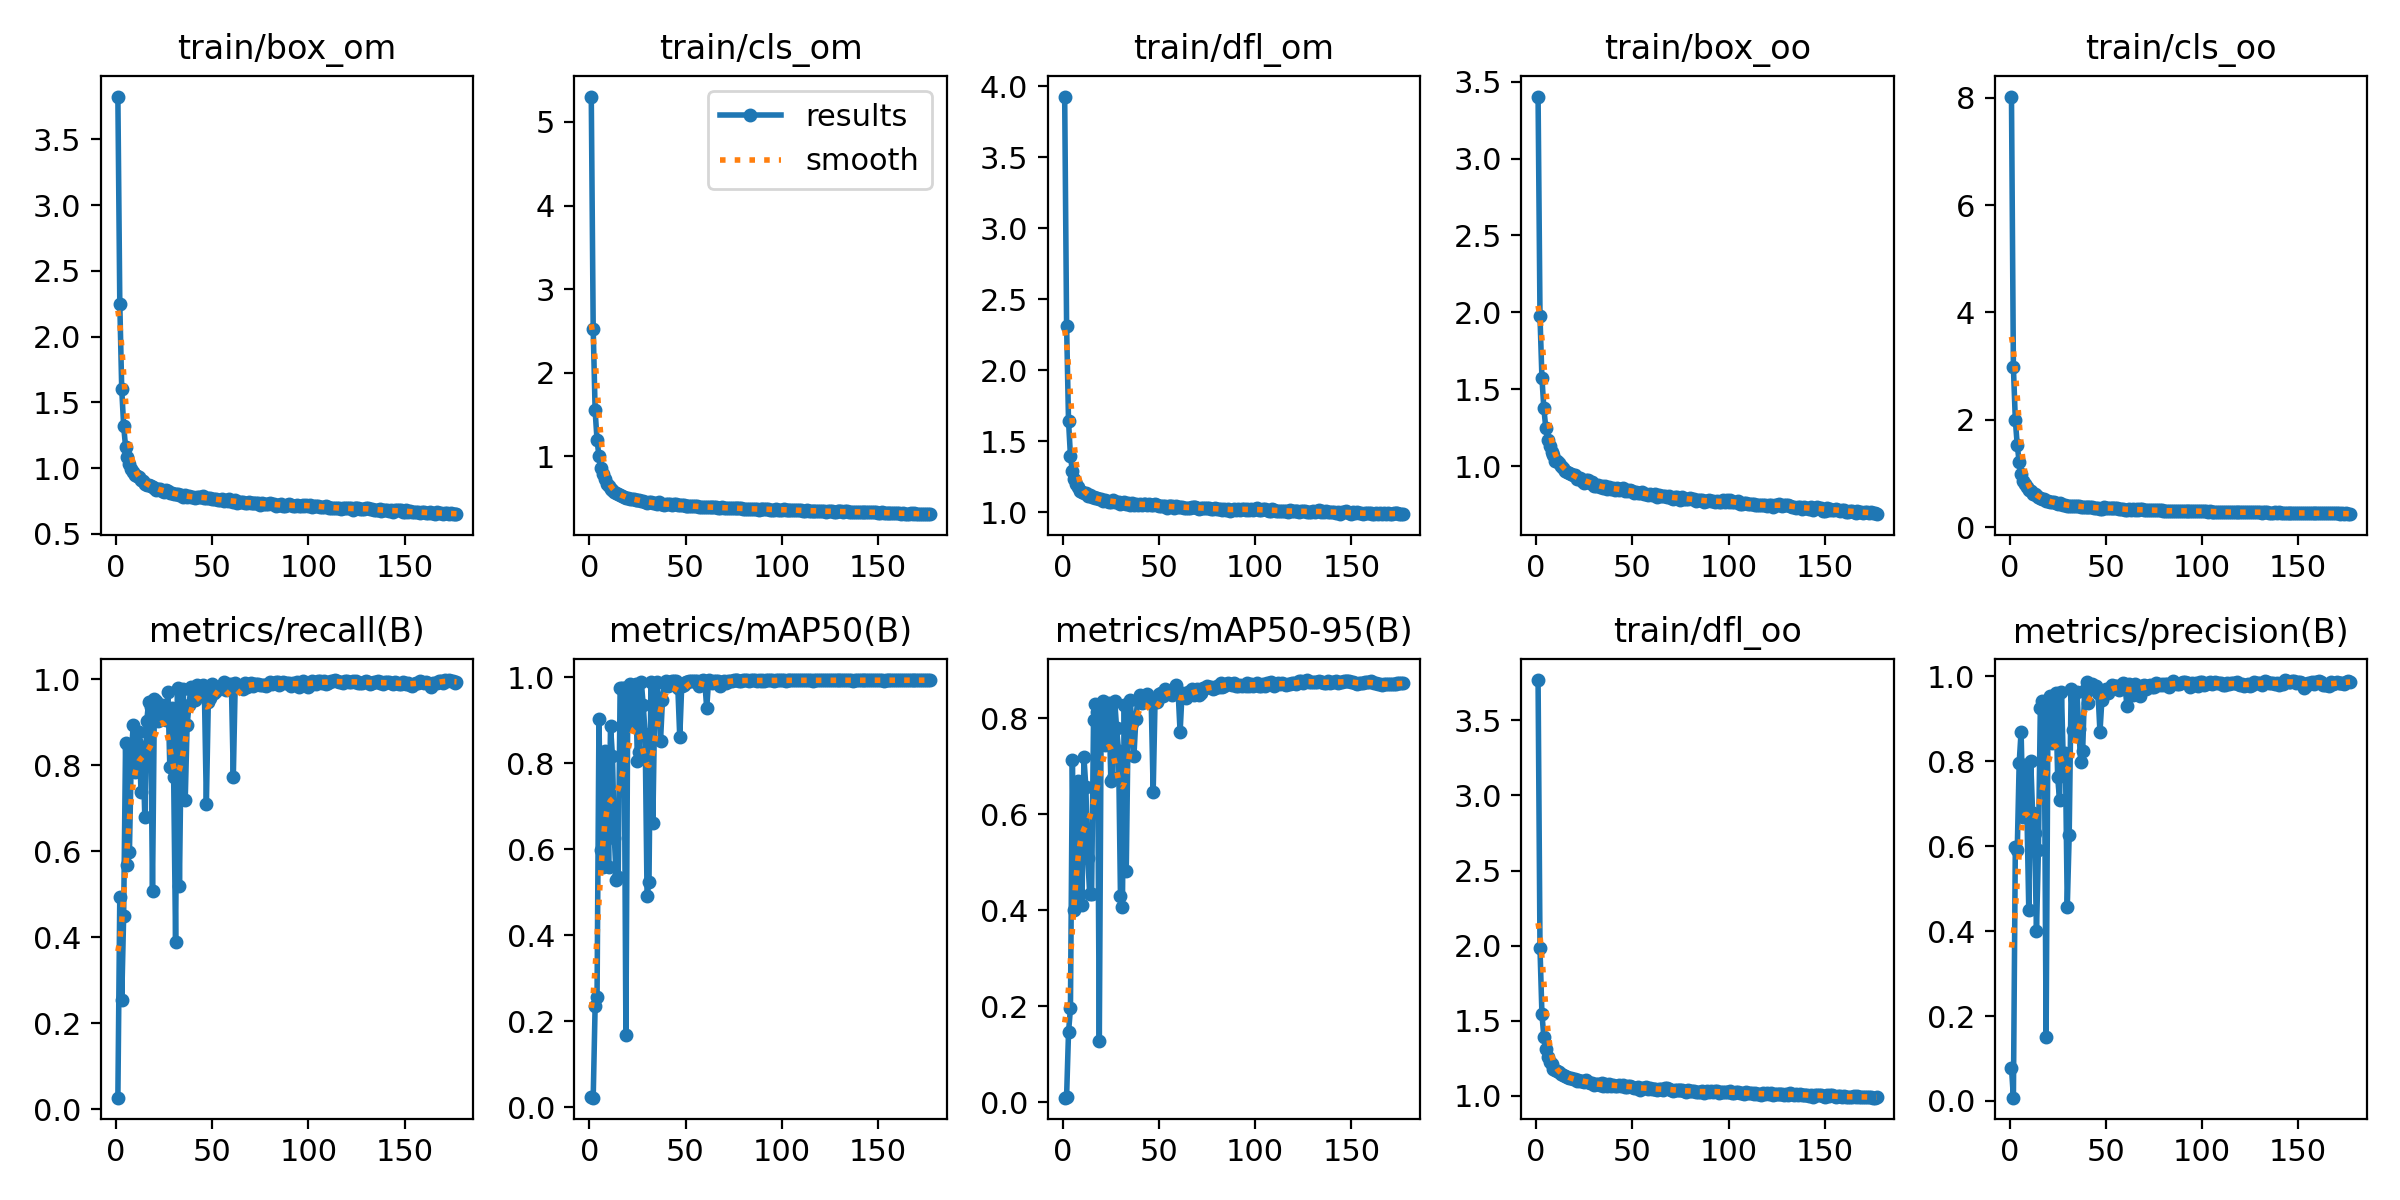

Values plotted in this chart, from the file beside it:
epoch, train/box_om, train/cls_om, train/dfl_om, train/box_oo, train/cls_oo, train/dfl_oo, metrics/precision(B), metrics/recall(B), metrics/mAP50(B), metrics/mAP50-95(B), val/box_om, val/cls_om, val/dfl_om, val/box_oo, val/cls_oo, val/dfl_oo, lr/pg0, lr/pg1, lr/pg2
1, 3.826, 5.303, 3.926, 3.404, 8.023, 3.769, 0.07863, 0.02726, 0.0232, 0.00972, 3.888, 4.685, 3.581, 3.337, 4.964, 3.398, 0.07011, 0.003321, 0.003321
2, 2.252, 2.529, 2.315, 1.973, 2.983, 1.981, 0.00776, 0.4943, 0.0225, 0.01208, 3.676, 2597, 3.625, 3.697, 2144, 3.307, 0.04008, 0.006621, 0.006621
3, 1.604, 1.55, 1.644, 1.576, 1.999, 1.546, 0.5971, 0.2554, 0.2356, 0.1455, 1.836, 9.07, 1.931, 1.845, 5.472, 1.964, 0.01001, 0.009888, 0.009888
4, 1.322, 1.196, 1.398, 1.376, 1.528, 1.39, 0.5905, 0.4493, 0.2564, 0.1955, 2.029, 18.77, 1.884, 2.135, 11.13, 1.962, 0.009851, 0.009851, 0.009851
5, 1.162, 1.003, 1.292, 1.249, 1.217, 1.312, 0.7954, 0.8528, 0.9033, 0.7126, 0.8975, 0.7536, 1.192, 0.8902, 0.8059, 1.199, 0.009851, 0.009851, 0.009851
6, 1.087, 0.8637, 1.235, 1.17, 0.9891, 1.255, 0.87, 0.5677, 0.5983, 0.4008, 1.765, 3.446, 1.53, 1.989, 2.833, 1.619, 0.009802, 0.009802, 0.009802
7, 1.032, 0.7854, 1.198, 1.128, 0.864, 1.223, 0.6681, 0.5986, 0.559, 0.4098, 1.206, 2.657, 1.341, 1.178, 2.564, 1.332, 0.009753, 0.009753, 0.009753
8, 0.9965, 0.7271, 1.179, 1.093, 0.8023, 1.208, 0.7907, 0.827, 0.8299, 0.6699, 0.8488, 0.7797, 1.151, 0.8912, 1.002, 1.186, 0.009703, 0.009703, 0.009703
9, 0.9722, 0.6663, 1.152, 1.07, 0.7411, 1.178, 0.6881, 0.8943, 0.8055, 0.6612, 0.8498, 1.079, 1.159, 0.8601, 1.566, 1.166, 0.009654, 0.009654, 0.009654
10, 0.9449, 0.6431, 1.147, 1.035, 0.6983, 1.17, 0.449, 0.7849, 0.5602, 0.4106, 1.166, 3.69, 1.369, 1.131, 4.031, 1.367, 0.009604, 0.009604, 0.009604
11, 0.9369, 0.6117, 1.139, 1.034, 0.6775, 1.165, 0.8011, 0.8529, 0.8864, 0.7195, 0.7604, 0.7095, 1.119, 0.8219, 0.7034, 1.149, 0.009555, 0.009555, 0.009555
12, 0.9332, 0.5971, 1.136, 1.023, 0.6274, 1.158, 0.6772, 0.8785, 0.8179, 0.6566, 0.819, 1.095, 1.145, 0.8526, 1.071, 1.164, 0.009505, 0.009505, 0.009505
13, 0.9113, 0.5787, 1.117, 1.003, 0.623, 1.141, 0.6308, 0.739, 0.6265, 0.509, 0.8948, 2.398, 1.209, 0.9044, 2.253, 1.225, 0.009456, 0.009456, 0.009456
14, 0.8992, 0.5598, 1.119, 0.9847, 0.5998, 1.14, 0.3992, 0.8387, 0.528, 0.4339, 0.9338, 3.15, 1.248, 0.9343, 2.629, 1.246, 0.009406, 0.009406, 0.009406
15, 0.8814, 0.546, 1.108, 0.9652, 0.559, 1.128, 0.5916, 0.6802, 0.5355, 0.4349, 0.9306, 3.811, 1.191, 0.9105, 3.877, 1.201, 0.009357, 0.009357, 0.009357
16, 0.8739, 0.5363, 1.107, 0.9597, 0.545, 1.127, 0.9244, 0.9032, 0.9752, 0.7955, 0.7567, 0.4973, 1.097, 0.8056, 0.4472, 1.127, 0.009307, 0.009307, 0.009307
17, 0.8734, 0.5285, 1.099, 0.9567, 0.5183, 1.115, 0.9411, 0.9472, 0.9763, 0.83, 0.6916, 0.4318, 1.085, 0.712, 0.3783, 1.097, 0.009258, 0.009258, 0.009258
18, 0.8638, 0.5205, 1.099, 0.9462, 0.524, 1.116, 0.9378, 0.9361, 0.9761, 0.8121, 0.6931, 0.4307, 1.069, 0.7138, 0.3614, 1.077, 0.009208, 0.009208, 0.009208
19, 0.8566, 0.5058, 1.091, 0.942, 0.486, 1.11, 0.15, 0.5081, 0.1686, 0.1272, 1.764, 7.416, 1.536, 1.769, 5.544, 1.484, 0.009158, 0.009158, 0.009158
20, 0.8496, 0.5075, 1.091, 0.9388, 0.4955, 1.113, 0.932, 0.9548, 0.9771, 0.8263, 0.6897, 0.4524, 1.073, 0.6926, 0.3651, 1.071, 0.009109, 0.009109, 0.009109
21, 0.8363, 0.4933, 1.08, 0.916, 0.4668, 1.098, 0.9545, 0.9495, 0.9851, 0.836, 0.6717, 0.3716, 1.066, 0.6837, 0.3079, 1.083, 0.009059, 0.009059, 0.009059
22, 0.8415, 0.4936, 1.086, 0.9206, 0.4742, 1.103, 0.8422, 0.9031, 0.8898, 0.7433, 0.7341, 0.8849, 1.101, 0.7528, 0.8333, 1.111, 0.00901, 0.00901, 0.00901
23, 0.841, 0.4899, 1.083, 0.9193, 0.4624, 1.1, 0.9282, 0.9116, 0.9547, 0.8113, 0.6624, 0.5144, 1.067, 0.6655, 0.5233, 1.063, 0.00896, 0.00896, 0.00896
24, 0.8257, 0.4798, 1.077, 0.9053, 0.4495, 1.095, 0.9617, 0.9396, 0.9847, 0.8316, 0.6804, 0.394, 1.063, 0.6922, 0.362, 1.079, 0.008911, 0.008911, 0.008911
25, 0.8171, 0.4747, 1.076, 0.8918, 0.4337, 1.093, 0.7637, 0.9166, 0.805, 0.6701, 0.7569, 1.386, 1.113, 0.7971, 1.683, 1.143, 0.008861, 0.008861, 0.008861
26, 0.832, 0.4846, 1.087, 0.9098, 0.4536, 1.105, 0.7087, 0.9061, 0.8262, 0.6759, 0.7917, 1.438, 1.142, 0.8264, 1.481, 1.167, 0.008812, 0.008812, 0.008812
27, 0.8289, 0.4687, 1.077, 0.909, 0.4295, 1.092, 0.963, 0.9716, 0.9895, 0.8364, 0.6694, 0.3799, 1.058, 0.6897, 0.2795, 1.064, 0.008762, 0.008762, 0.008762
28, 0.814, 0.4639, 1.072, 0.8877, 0.4219, 1.083, 0.7853, 0.797, 0.9358, 0.7786, 0.7419, 2.119, 1.105, 0.775, 1.141, 1.128, 0.008713, 0.008713, 0.008713
29, 0.8146, 0.4588, 1.073, 0.8932, 0.4104, 1.087, 0.8188, 0.9322, 0.8677, 0.7321, 0.7304, 1.02, 1.104, 0.7515, 1.023, 1.112, 0.008663, 0.008663, 0.008663
30, 0.8013, 0.4496, 1.061, 0.8689, 0.4045, 1.071, 0.4558, 0.7725, 0.4923, 0.4307, 0.7677, 2.63, 1.146, 0.7941, 2.619, 1.162, 0.008614, 0.008614, 0.008614
31, 0.802, 0.4502, 1.064, 0.8716, 0.4036, 1.077, 0.6263, 0.3894, 0.5235, 0.4066, 1.092, 1.916, 1.42, 1.111, 2.881, 1.445, 0.008564, 0.008564, 0.008564
32, 0.8042, 0.4523, 1.07, 0.8784, 0.3985, 1.081, 0.9703, 0.9801, 0.9898, 0.8273, 0.6752, 0.335, 1.065, 0.7008, 0.2462, 1.071, 0.008515, 0.008515, 0.008515
33, 0.7973, 0.4482, 1.06, 0.8656, 0.3963, 1.069, 0.8729, 0.5199, 0.6608, 0.4825, 1.07, 2.472, 1.266, 1.136, 3.156, 1.295, 0.008466, 0.008466, 0.008466
34, 0.7959, 0.4407, 1.068, 0.871, 0.3959, 1.084, 0.8646, 0.8828, 0.9396, 0.7869, 0.6997, 0.7831, 1.071, 0.7266, 0.7055, 1.099, 0.008416, 0.008416, 0.008416
35, 0.7836, 0.4337, 1.052, 0.8599, 0.39, 1.066, 0.9639, 0.9772, 0.9902, 0.8377, 0.6253, 0.3152, 1.039, 0.6614, 0.257, 1.059, 0.008367, 0.008367, 0.008367
36, 0.7974, 0.4501, 1.066, 0.8691, 0.3987, 1.078, 0.8768, 0.7201, 0.9463, 0.7894, 0.6997, 0.9891, 1.075, 0.7303, 1.06, 1.09, 0.008317, 0.008317, 0.008317
37, 0.78, 0.434, 1.054, 0.8498, 0.3827, 1.065, 0.7979, 0.8945, 0.8527, 0.7221, 0.7025, 0.9509, 1.084, 0.7261, 1.148, 1.097, 0.008268, 0.008268, 0.008268
38, 0.7848, 0.432, 1.061, 0.8611, 0.3824, 1.076, 0.8243, 0.9411, 0.9472, 0.7978, 0.7022, 0.8006, 1.072, 0.7107, 0.9195, 1.078, 0.008218, 0.008218, 0.008218
39, 0.7787, 0.4249, 1.056, 0.8488, 0.3844, 1.067, 0.9677, 0.9827, 0.9869, 0.8387, 0.6505, 0.3843, 1.049, 0.6714, 0.2774, 1.061, 0.008169, 0.008169, 0.008169
40, 0.7841, 0.4278, 1.06, 0.859, 0.3719, 1.07, 0.9861, 0.9715, 0.993, 0.8478, 0.6372, 0.304, 1.042, 0.656, 0.2166, 1.058, 0.008119, 0.008119, 0.008119
41, 0.774, 0.427, 1.052, 0.8439, 0.3727, 1.064, 0.9365, 0.9526, 0.981, 0.8326, 0.671, 0.3865, 1.067, 0.6796, 0.3255, 1.073, 0.00807, 0.00807, 0.00807
42, 0.7844, 0.4315, 1.058, 0.8547, 0.3772, 1.067, 0.9739, 0.9869, 0.9905, 0.8447, 0.6416, 0.3211, 1.049, 0.6572, 0.2334, 1.056, 0.00802, 0.00802, 0.00802
43, 0.7793, 0.4255, 1.061, 0.8466, 0.3738, 1.073, 0.9818, 0.9827, 0.9918, 0.8458, 0.6377, 0.3065, 1.046, 0.6626, 0.2232, 1.06, 0.007971, 0.007971, 0.007971
44, 0.7834, 0.4306, 1.053, 0.8501, 0.365, 1.063, 0.9747, 0.9797, 0.9912, 0.8505, 0.6371, 0.3039, 1.046, 0.6534, 0.229, 1.056, 0.007921, 0.007921, 0.007921
45, 0.7859, 0.4283, 1.057, 0.8572, 0.3668, 1.069, 0.9772, 0.9858, 0.9912, 0.8418, 0.6457, 0.3242, 1.045, 0.6657, 0.2373, 1.049, 0.007872, 0.007872, 0.007872
46, 0.7701, 0.4212, 1.051, 0.8374, 0.3543, 1.061, 0.9603, 0.9641, 0.9757, 0.8306, 0.642, 0.3462, 1.054, 0.6575, 0.3098, 1.059, 0.007822, 0.007822, 0.007822
47, 0.776, 0.4193, 1.05, 0.8416, 0.3479, 1.058, 0.8685, 0.7096, 0.8608, 0.6463, 0.893, 1.282, 1.181, 0.9328, 1.761, 1.198, 0.007772, 0.007772, 0.007772
48, 0.7744, 0.4167, 1.056, 0.8407, 0.3453, 1.064, 0.9454, 0.9478, 0.9791, 0.8406, 0.6421, 0.4093, 1.046, 0.6472, 0.3664, 1.047, 0.007723, 0.007723, 0.007723
49, 0.776, 0.4179, 1.054, 0.8462, 0.3691, 1.065, 0.9595, 0.9576, 0.9831, 0.8343, 0.6454, 0.329, 1.041, 0.6617, 0.3045, 1.05, 0.007673, 0.007673, 0.007673
50, 0.7623, 0.4091, 1.043, 0.8385, 0.3604, 1.06, 0.9708, 0.9886, 0.9901, 0.8513, 0.6204, 0.3003, 1.034, 0.6424, 0.2243, 1.043, 0.007624, 0.007624, 0.007624
51, 0.7621, 0.4087, 1.042, 0.8264, 0.3551, 1.052, 0.9603, 0.9682, 0.9893, 0.8527, 0.6221, 0.3381, 1.038, 0.6275, 0.252, 1.044, 0.007574, 0.007574, 0.007574
52, 0.7651, 0.4115, 1.043, 0.8343, 0.3571, 1.054, 0.9727, 0.9727, 0.991, 0.8461, 0.6249, 0.3027, 1.034, 0.646, 0.2379, 1.044, 0.007525, 0.007525, 0.007525
53, 0.7565, 0.4037, 1.044, 0.8279, 0.3655, 1.055, 0.9793, 0.9796, 0.9926, 0.8613, 0.6136, 0.2925, 1.029, 0.6264, 0.2169, 1.032, 0.007476, 0.007476, 0.007476
54, 0.7598, 0.4049, 1.033, 0.8251, 0.3533, 1.041, 0.9733, 0.9811, 0.9909, 0.857, 0.605, 0.314, 1.034, 0.6111, 0.2214, 1.038, 0.007426, 0.007426, 0.007426
55, 0.7657, 0.4055, 1.045, 0.8312, 0.3523, 1.054, 0.9764, 0.983, 0.9911, 0.854, 0.6228, 0.2923, 1.032, 0.6341, 0.2183, 1.038, 0.007377, 0.007377, 0.007377
56, 0.7539, 0.4031, 1.042, 0.8193, 0.3565, 1.052, 0.9765, 0.9935, 0.9928, 0.8524, 0.6157, 0.2832, 1.027, 0.6296, 0.2059, 1.033, 0.007327, 0.007327, 0.007327
57, 0.7549, 0.4016, 1.045, 0.8214, 0.3454, 1.057, 0.9671, 0.9756, 0.9813, 0.8479, 0.6163, 0.3165, 1.031, 0.6287, 0.2795, 1.037, 0.007278, 0.007278, 0.007278
58, 0.749, 0.3968, 1.034, 0.8105, 0.3364, 1.043, 0.9772, 0.9894, 0.9926, 0.8612, 0.6025, 0.2841, 1.024, 0.6074, 0.2087, 1.029, 0.007228, 0.007228, 0.007228
59, 0.7626, 0.4005, 1.047, 0.8213, 0.339, 1.054, 0.9844, 0.9873, 0.9936, 0.8689, 0.6033, 0.2825, 1.019, 0.6117, 0.1968, 1.024, 0.007178, 0.007178, 0.007178
60, 0.7529, 0.3907, 1.037, 0.8149, 0.3201, 1.045, 0.9818, 0.989, 0.9912, 0.8525, 0.6118, 0.2875, 1.02, 0.6277, 0.2072, 1.028, 0.007129, 0.007129, 0.007129
... 117 more rows
